Run: headless pygame with SDL's dummy video driver; simulated clock (each Clock.tick advances the game by its frame time, no real sleeping); random seed 0; keys injected as events and as key.get_pressed() state; no mouse input.
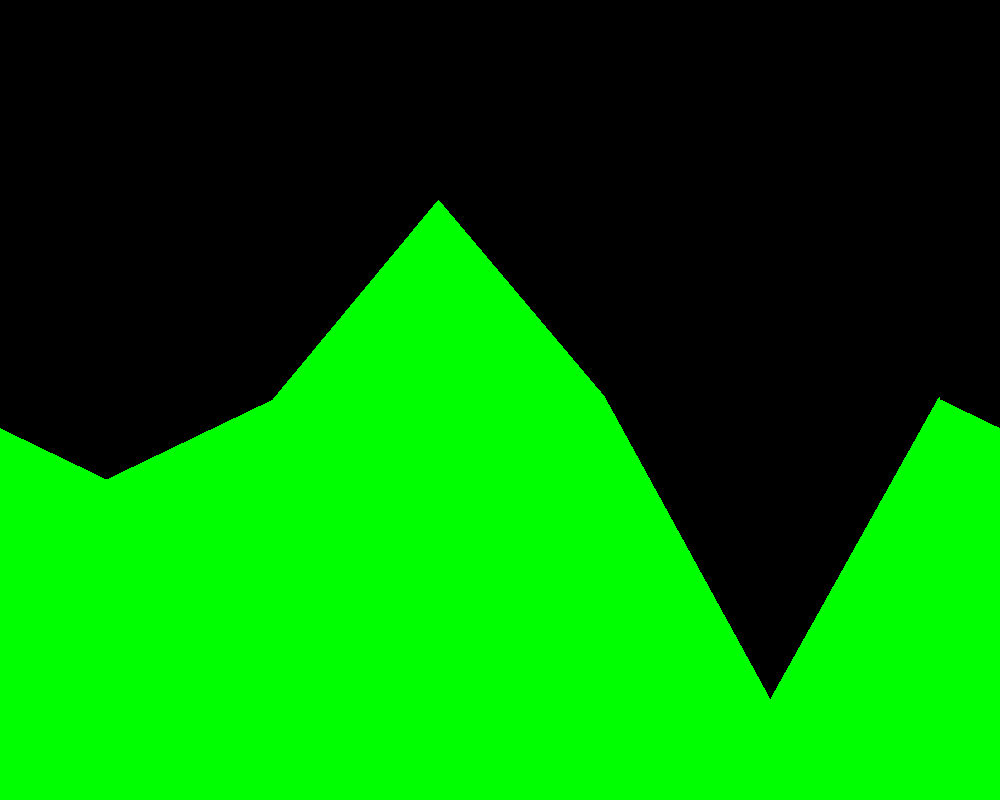
Frame 1 of 4 · flips 1–60 · no input
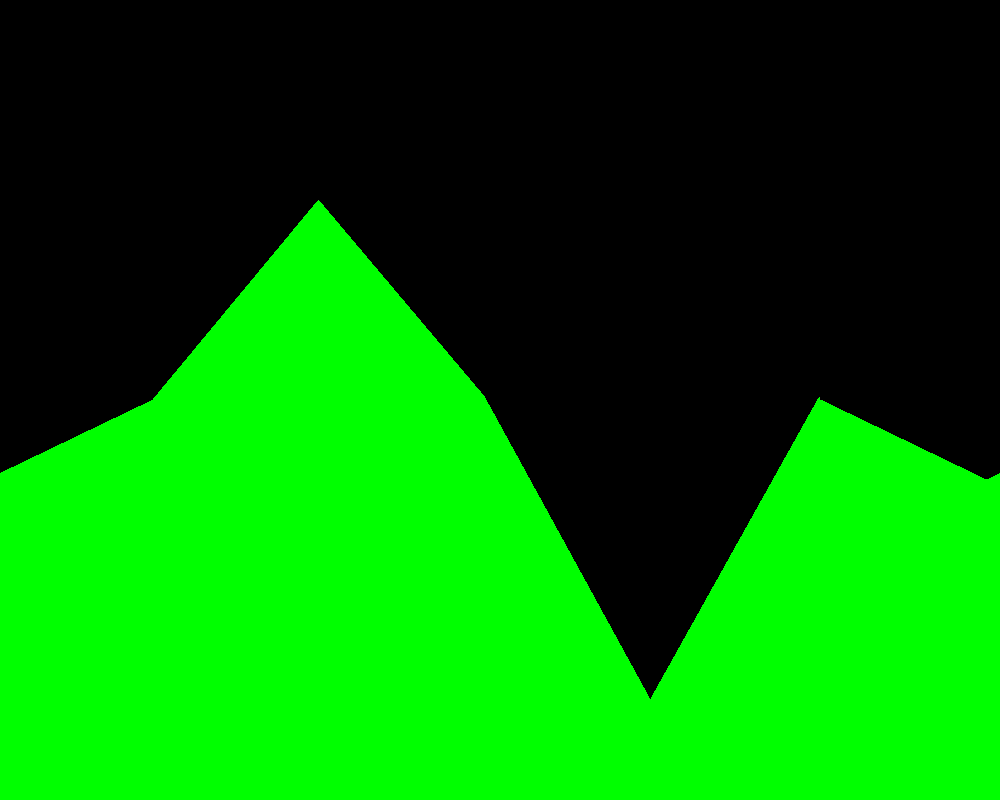
Frame 2 of 4 · flips 61–180 · tapped SPACE, RETURN · held RIGHT (→), D
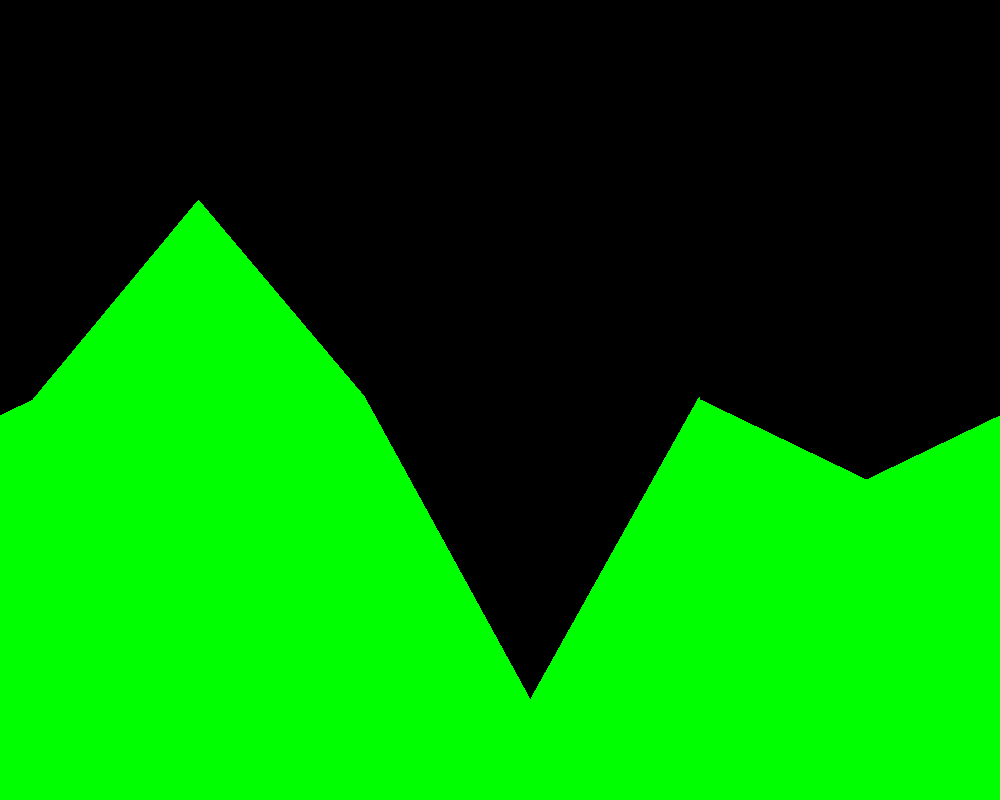
Frame 3 of 4 · flips 181–300 · held DOWN (↓), S
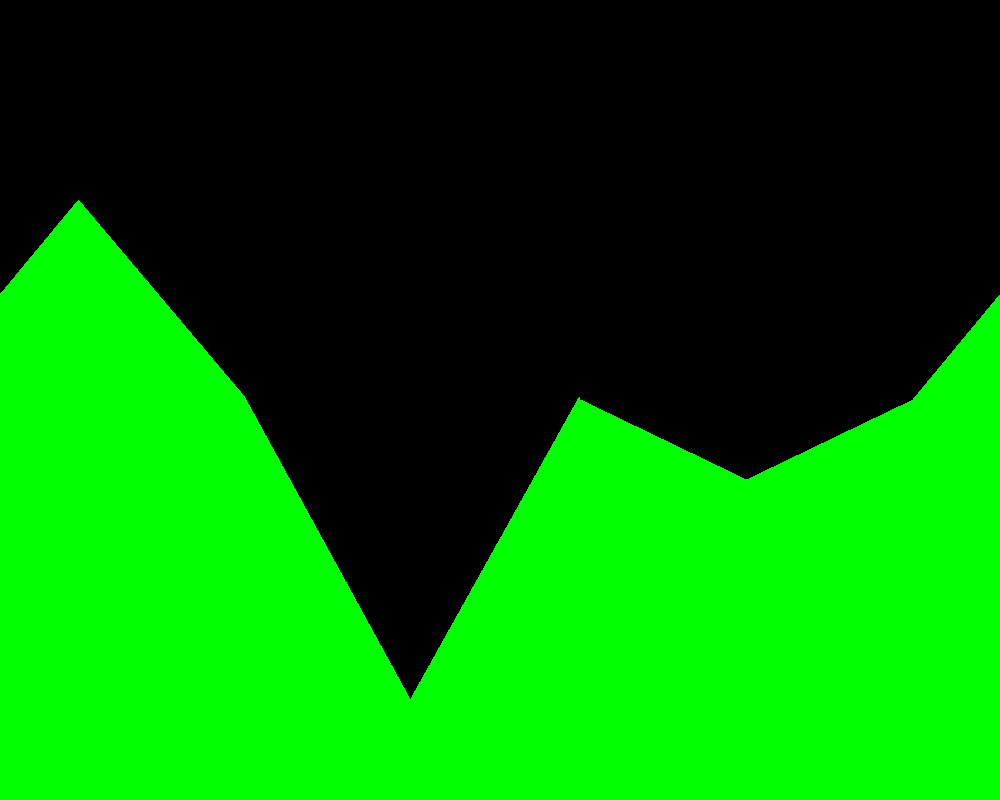
Frame 4 of 4 · flips 301–420 · held LEFT (←), A, UP (↑), W

The pygame program that drew these frames:

import pygame
import random
import math

# Define some colors
BLACK = (0, 0, 0)
WHITE = (255, 255, 255)
GREEN = (0, 255, 0)

# Define screen dimensions
WIDTH = 1000
HEIGHT = 800

# Function to generate mountain points with smooth amplitude variation
def generate_mountain_points(amps):
    points = []
    num_segments = len(amps)
    segment_width = WIDTH // num_segments
    a = 3
    for x in range(WIDTH):
        segment_index = min(x // segment_width, num_segments - 1)
        x0 = segment_index * segment_width
        x1 = min((segment_index + 1) * segment_width, WIDTH - 1)
        t = (x - x0) / (x1 - x0)  # Interpolation parameter between 0 and 1
        y0 = amps[segment_index] * (math.sin(a * math.pi * x0 / WIDTH)) + HEIGHT // 2
        y1 = amps[(segment_index + 1) % num_segments] * (math.sin(a * math.pi * x1 / WIDTH)) + HEIGHT // 2
        y = (1 - t) * y0 + t * y1  # Linear interpolation
        points.append(y)

    return points

def main():
    pygame.init()
    screen = pygame.display.set_mode((WIDTH, HEIGHT))
    pygame.display.set_caption("Smooth Mountain Variation")

    clock = pygame.time.Clock()

    # Initialize amplitude values for each segment
    amps = [65, 80, 20, 200, 130, 300]

    game_over = False
    mountain_points = generate_mountain_points(amps)

    while not game_over:
        for event in pygame.event.get():
            if event.type == pygame.QUIT:
                game_over = True

        # Generate mountain points with smooth variation
        # points = generate_mountain_points(amps)
        mountain_points = mountain_points[1:] + [mountain_points[0]]  # Remove leftmost point

        # Draw background
        screen.fill(BLACK)

        # Draw mountains
        pygame.draw.polygon(screen, GREEN, [(0, HEIGHT), *zip(range(WIDTH), mountain_points), (WIDTH, HEIGHT)])

        pygame.display.flip()
        clock.tick(300) #frame speed

    pygame.quit()

if __name__ == "__main__":
    main()
